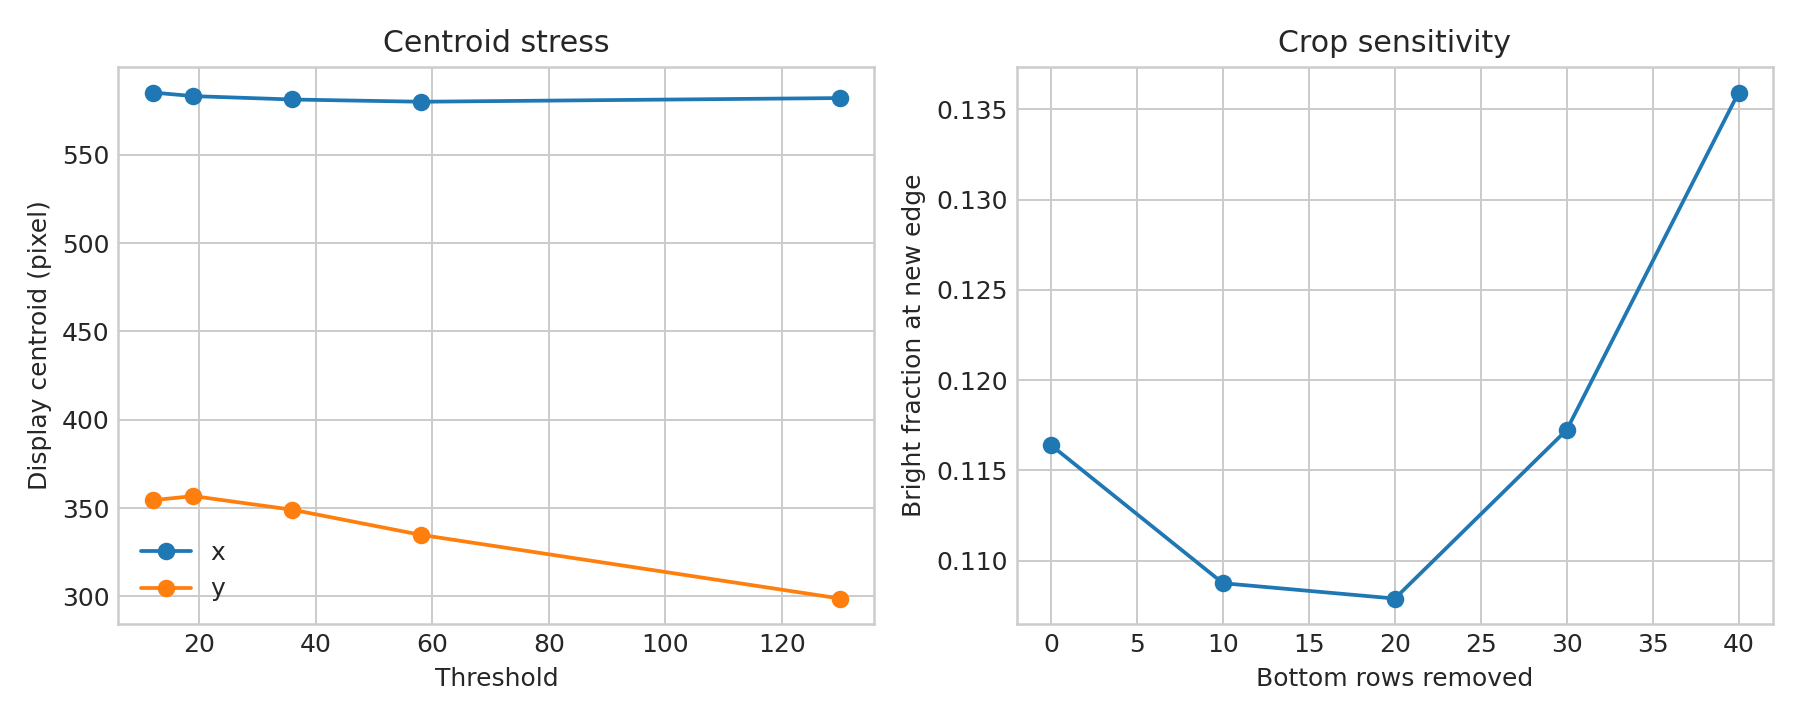

Data behind this chart, as committed beside it:
bottom_trim_pixels, p99, edge_bright_fraction
0, 58.0, 0.1164
10, 59.0, 0.1088
20, 59.0, 0.1079
30, 60.0, 0.1172
40, 58.0, 0.1359
